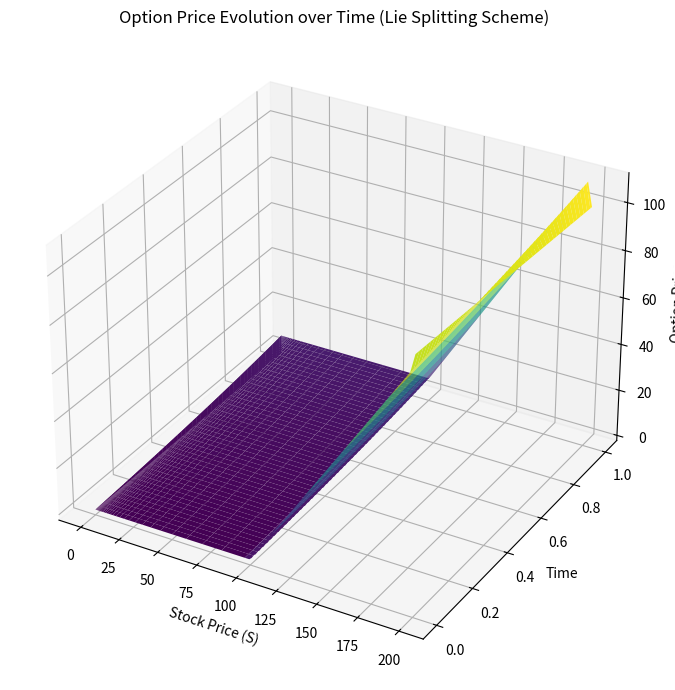

The matplotlib source for this figure:
import numpy as np
import matplotlib.pyplot as plt

# Parameters
r = 0.05  # risk-free rate
sigma = 0.2  # volatility
alpha = 1.5  # fractional derivative exponent
S_min = 0.1  # minimum stock price
S_max = 200  # maximum stock price
T = 1.0  # time to maturity
N_x = 512  # number of spatial grid points
N_t = 100  # number of time steps
K = 100  # strike price for the option

# Compute grid spacing and time step
dx = (S_max - S_min) / (N_x - 1)
dt = T / N_t

# Spatial grid
x_grid = np.linspace(np.log(S_min), np.log(S_max), N_x)

# Initial condition (European call option payoff)
def psi(S):
    return np.maximum(S - K, 0)

# Initialize A with the payoff at time t=0
A = np.zeros(N_x)
A[:] = psi(np.exp(x_grid))

# Fourier transform for fractional derivative
def fractional_derivative(A, alpha, dx):
    k = np.fft.fftfreq(N_x, dx) * 2 * np.pi
    k = np.fft.fftshift(k)  # Centering zero frequency
    i_k_alpha = np.sign(k) * np.abs(k)**alpha
    A_hat = np.fft.fft(A)
    A_hat = A_hat * np.exp(-0.5 * sigma**alpha * i_k_alpha * dt)
    return np.fft.ifft(A_hat)

# Lie splitting method with fractional derivative and transport
def lie_splitting_method(A, r, sigma, alpha, dx, dt, N_t):
    results = np.zeros((N_t, N_x))
    for n in range(N_t):
        # Step 1: Fractional diffusion step
        A_new = fractional_derivative(A, alpha, dx)
        
        # Step 2: Transport and growth step (Euler method)
        A_new *= np.exp(r * dt)  # Forward step for the transport term
        
        # Boundary conditions
        A_new[0] = 0  # Boundary at S=0
        A_new[-1] = np.exp(x_grid[-1]) - K * np.exp(-r * (T - n * dt))  # Asymptotic behavior for large S
        
        # Update solution
        A[:] = A_new
        results[n, :] = A

    return results

# Solve the PDE using the Lie splitting method
A_results = lie_splitting_method(A, r, sigma, alpha, dx, dt, N_t)

# Plot the results at each time step in a 3D surface plot
S_vals = np.exp(x_grid)  # Stock price values

# Create meshgrid for plotting
T_vals = np.linspace(0, T, N_t)  # Time values
S_grid, T_grid = np.meshgrid(S_vals, T_vals)

# Plot the surface
fig = plt.figure(figsize=(12, 7))
ax = fig.add_subplot(111, projection='3d')
ax.plot_surface(S_grid, T_grid, A_results, cmap='viridis')

# Set labels and title
ax.set_xlabel('Stock Price (S)')
ax.set_ylabel('Time')
ax.set_zlabel('Option Price')
ax.set_title('Option Price Evolution over Time (Lie Splitting Scheme)')

plt.tight_layout()
plt.show()
